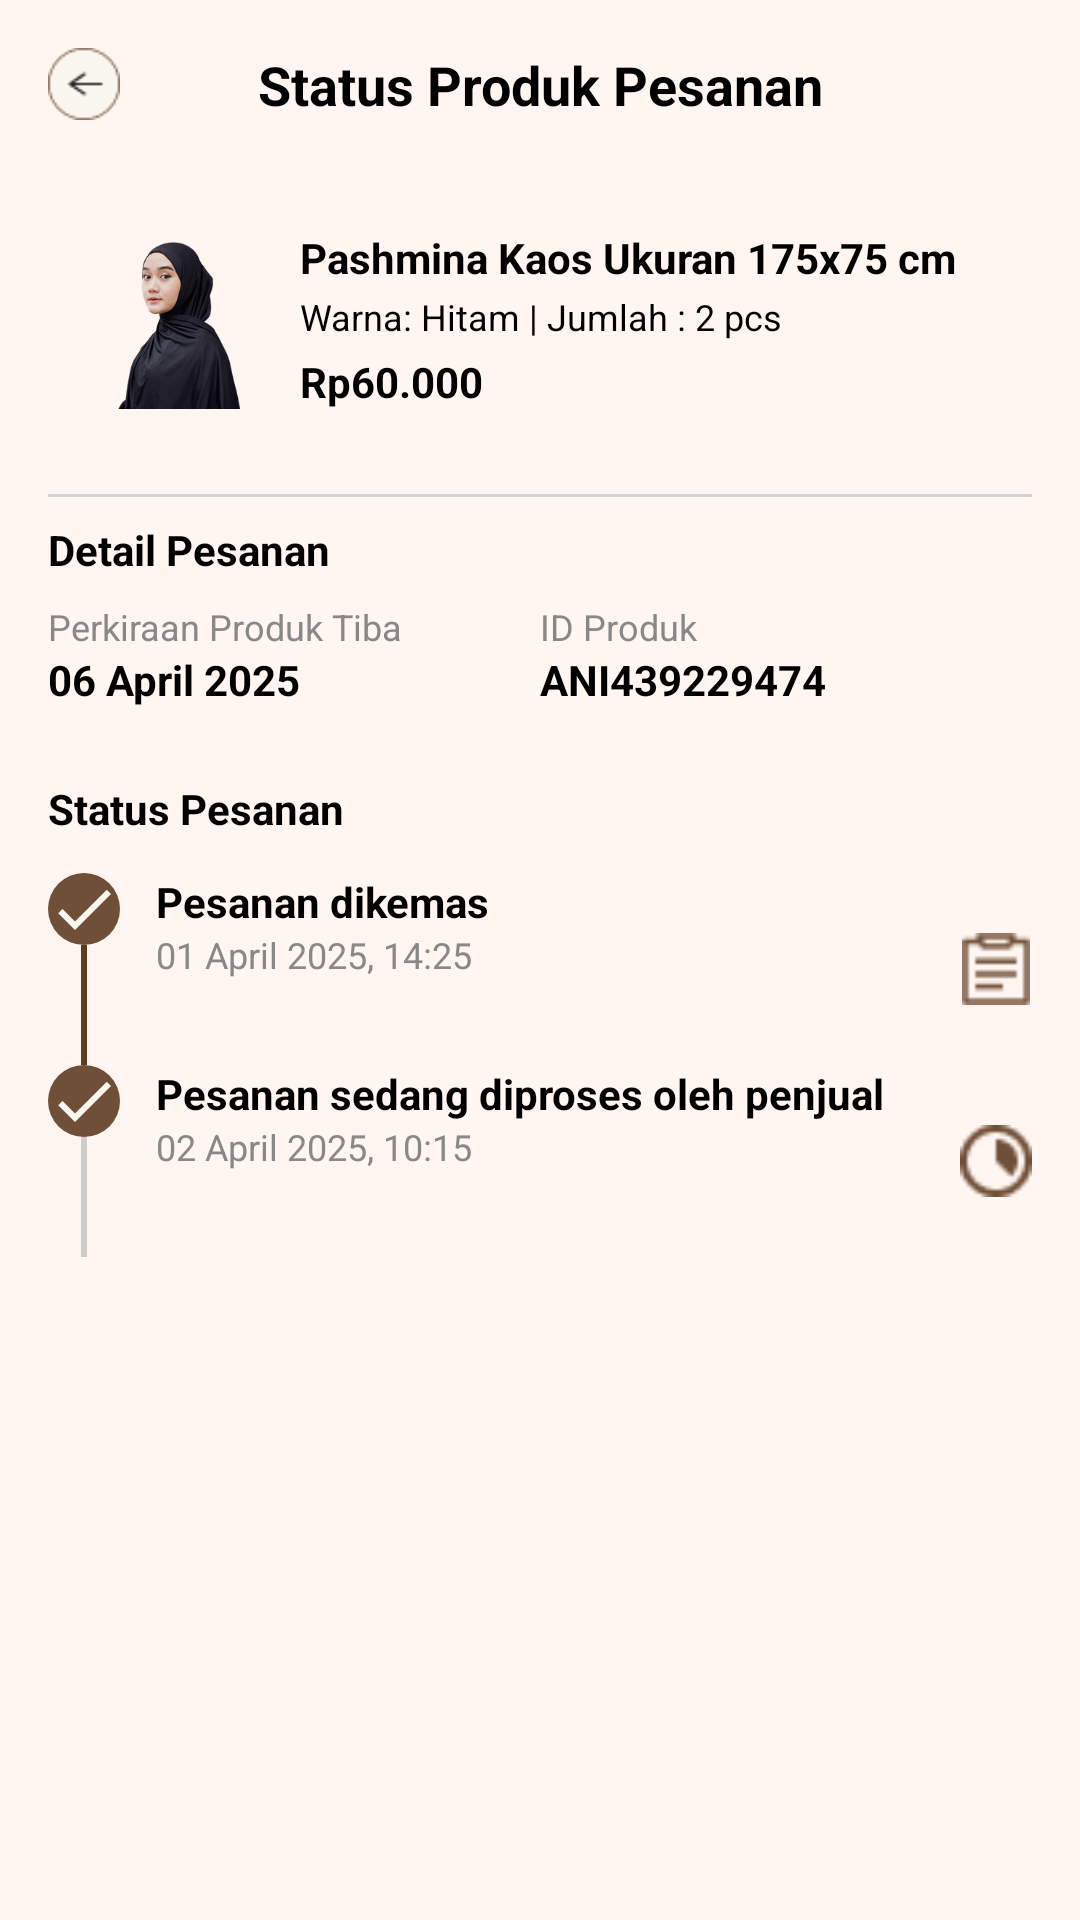

This screen was rendered from an Android layout file. Write that file and the resources it references.
<!-- AndroidManifest.xml: application theme Theme.Trendify -->
<!-- res/layout/activity_status_produk.xml -->
<?xml version="1.0" encoding="utf-8"?>
<ScrollView xmlns:android="http://schemas.android.com/apk/res/android"
    xmlns:app="http://schemas.android.com/apk/res-auto"
    android:layout_width="match_parent"
    android:layout_height="match_parent"
    android:background="#FFF6F1">

    <LinearLayout
        android:orientation="vertical"
        android:padding="16dp"
        android:layout_width="match_parent"
        android:layout_height="wrap_content">

        
        <LinearLayout
            android:layout_width="match_parent"
            android:layout_height="wrap_content"
            android:orientation="horizontal"
            android:gravity="center_vertical">

            <ImageView
                android:layout_width="24dp"
                android:layout_height="24dp"
                android:src="@drawable/ic_back"
                android:contentDescription="Back" />

            <TextView
                android:layout_width="0dp"
                android:layout_height="wrap_content"
                android:layout_weight="1"
                android:text="Status Produk Pesanan"
                android:textSize="18sp"
                android:textStyle="bold"
                android:gravity="center"
                android:layout_marginEnd="24dp"/>
        </LinearLayout>

        
        <LinearLayout
            android:layout_marginTop="24dp"
            android:orientation="horizontal"
            android:layout_width="match_parent"
            android:layout_height="wrap_content"
            android:background="@drawable/bg_item_notif"
            android:padding="12dp">

            <ImageView
                android:layout_width="60dp"
                android:layout_height="60dp"
                android:src="@drawable/product_main"
                android:scaleType="centerCrop"
                android:layout_marginEnd="12dp"/>

            <LinearLayout
                android:orientation="vertical"
                android:layout_width="0dp"
                android:layout_height="wrap_content"
                android:layout_weight="1">

                <TextView
                    android:layout_width="match_parent"
                    android:layout_height="match_parent"
                    android:text="Pashmina Kaos Ukuran 175x75 cm"
                    android:textStyle="bold"
                    android:textSize="14sp"
                    android:maxLines="1"
                    android:ellipsize="end"/>

                <TextView
                    android:layout_width="match_parent"
                    android:layout_height="match_parent"
                    android:text="Warna: Hitam | Jumlah : 2 pcs"
                    android:textSize="12sp"
                    android:layout_marginTop="2dp"/>

                <TextView
                    android:layout_width="match_parent"
                    android:layout_height="match_parent"
                    android:text="Rp60.000"
                    android:textSize="14sp"
                    android:textStyle="bold"
                    android:layout_marginTop="4dp"/>
            </LinearLayout>
        </LinearLayout>

        
        <View
            android:layout_width="match_parent"
            android:layout_height="1dp"
            android:background="#D3D3D3"
            android:layout_marginTop="16dp"
            android:layout_marginBottom="8dp"/>

        <TextView
            android:layout_width="match_parent"
            android:layout_height="match_parent"
            android:text="Detail Pesanan"
            android:textStyle="bold"
            android:textSize="14sp"
            android:layout_marginBottom="8dp"/>

        <LinearLayout
            android:orientation="horizontal"
            android:layout_width="match_parent"
            android:layout_height="wrap_content">

            <LinearLayout
                android:orientation="vertical"
                android:layout_width="0dp"
                android:layout_weight="1"
                android:layout_height="wrap_content">

                <TextView
                    android:layout_width="match_parent"
                    android:layout_height="match_parent"
                    android:text="Perkiraan Produk Tiba"
                    android:textColor="#888888"
                    android:textSize="12sp"/>
                <TextView
                    android:layout_width="match_parent"
                    android:layout_height="match_parent"
                    android:text="06 April 2025"
                    android:textSize="14sp"
                    android:textStyle="bold"
                    android:layout_marginBottom="8dp"/>
            </LinearLayout>

            <LinearLayout
                android:orientation="vertical"
                android:layout_width="0dp"
                android:layout_weight="1"
                android:layout_height="wrap_content">

                <TextView
                    android:layout_width="match_parent"
                    android:layout_height="match_parent"
                    android:text="ID Produk"
                    android:textColor="#888888"
                    android:textSize="12sp"/>
                <TextView
                    android:layout_width="match_parent"
                    android:layout_height="match_parent"
                    android:text="ANI439229474"
                    android:textSize="14sp"
                    android:textStyle="bold"/>
            </LinearLayout>
        </LinearLayout>

        
        <TextView
            android:layout_width="match_parent"
            android:layout_height="match_parent"
            android:text="Status Pesanan"
            android:textStyle="bold"
            android:textSize="14sp"
            android:layout_marginTop="16dp"
            android:layout_marginBottom="12dp"/>

        
        <LinearLayout
            android:orientation="vertical"
            android:layout_width="match_parent"
            android:layout_height="wrap_content">

            
            <LinearLayout
                android:layout_width="match_parent"
                android:layout_height="wrap_content"
                android:orientation="horizontal">

                <LinearLayout
                    android:layout_width="wrap_content"
                    android:layout_height="wrap_content"
                    android:orientation="vertical"
                    android:gravity="center_horizontal">

                    <ImageView
                        android:layout_width="24dp"
                        android:layout_height="24dp"
                        android:src="@drawable/ic_checked"
                        android:background="@drawable/bg_checked" />

                    <View
                        android:layout_width="2dp"
                        android:layout_height="40dp"
                        android:background="#5C3A1E"/>
                </LinearLayout>

                <LinearLayout
                    android:layout_width="324dp"
                    android:layout_height="wrap_content"
                    android:layout_marginStart="12dp"
                    android:layout_weight="1"
                    android:orientation="vertical"
                    android:paddingBottom="16dp">

                    <TextView
                        android:layout_width="match_parent"
                        android:layout_height="match_parent"
                        android:text="Pesanan dikemas"
                        android:textSize="14sp"
                        android:textStyle="bold" />

                    <TextView
                        android:layout_width="match_parent"
                        android:layout_height="match_parent"
                        android:text="01 April 2025, 14:25"
                        android:textColor="#888888"
                        android:textSize="12sp" />
                </LinearLayout>

                <ImageView
                    android:layout_width="24dp"
                    android:layout_height="24dp"
                    android:src="@drawable/ic_notes"
                    android:layout_gravity="center_vertical"/>
            </LinearLayout>

            
            <LinearLayout
                android:layout_width="match_parent"
                android:layout_height="wrap_content"
                android:orientation="horizontal">

                <LinearLayout
                    android:layout_width="wrap_content"
                    android:layout_height="wrap_content"
                    android:orientation="vertical"
                    android:gravity="center_horizontal">

                    <ImageView
                        android:layout_width="24dp"
                        android:layout_height="24dp"
                        android:src="@drawable/ic_checked"
                        android:background="@drawable/bg_checked" />

                    <View
                        android:layout_width="2dp"
                        android:layout_height="40dp"
                        android:background="#CCC"/>
                </LinearLayout>

                <LinearLayout
                    android:layout_width="0dp"
                    android:layout_height="wrap_content"
                    android:layout_weight="1"
                    android:orientation="vertical"
                    android:layout_marginStart="12dp"
                    android:paddingBottom="16dp">

                    <TextView
                        android:layout_width="match_parent"
                        android:layout_height="match_parent"
                        android:text="Pesanan sedang diproses oleh penjual"
                        android:textSize="14sp"
                        android:textStyle="bold"/>

                    <TextView
                        android:layout_width="match_parent"
                        android:layout_height="match_parent"
                        android:text="02 April 2025, 10:15"
                        android:textSize="12sp"
                        android:textColor="#888888"/>
                </LinearLayout>

                <ImageView
                    android:layout_width="24dp"
                    android:layout_height="24dp"
                    android:src="@drawable/ic_jam"
                    android:layout_gravity="center_vertical"/>
            </LinearLayout>

            
            
        </LinearLayout>

    </LinearLayout>
</ScrollView>
<!-- resources referenced by this layout -->
<resources>
  <!-- drawable bg_checked (drawable) -->
  <?xml version="1.0" encoding="utf-8"?>
  <shape xmlns:android="http://schemas.android.com/apk/res/android"
      android:shape="oval">
      <solid android:color="#704F38"/> 
  </shape>
  <!-- drawable bg_item_notif (drawable) -->
  <?xml version="1.0" encoding="utf-8"?>
  <selector xmlns:android="http://schemas.android.com/apk/res/android">
      <item android:state_pressed="true">
          <shape android:shape="rectangle">
              <solid android:color="#F5F5F5"/>
          </shape>
      </item>
      <item>
          <shape android:shape="rectangle">
              <solid android:color="@android:color/transparent"/>
          </shape>
      </item>
  </selector>
  <!-- drawable ic_back: png bitmap (drawable, 1178 bytes) -->
  <!-- drawable ic_checked (drawable) -->
  <?xml version="1.0" encoding="utf-8"?>
  <vector xmlns:android="http://schemas.android.com/apk/res/android"
      android:width="24dp"
      android:height="24dp"
      android:viewportWidth="24"
      android:viewportHeight="24">
  
      <path
          android:fillColor="#FAF7F0"
          android:pathData="M9 16.17L4.83 12l-1.42 1.41L9 19 21 7l-1.41-1.41z" />
  </vector>
  <!-- drawable ic_jam: png bitmap (drawable, 648 bytes) -->
  <!-- drawable ic_notes: png bitmap (drawable, 419 bytes) -->
  <!-- drawable product_main: png bitmap (drawable, 46149 bytes) -->
</resources>
